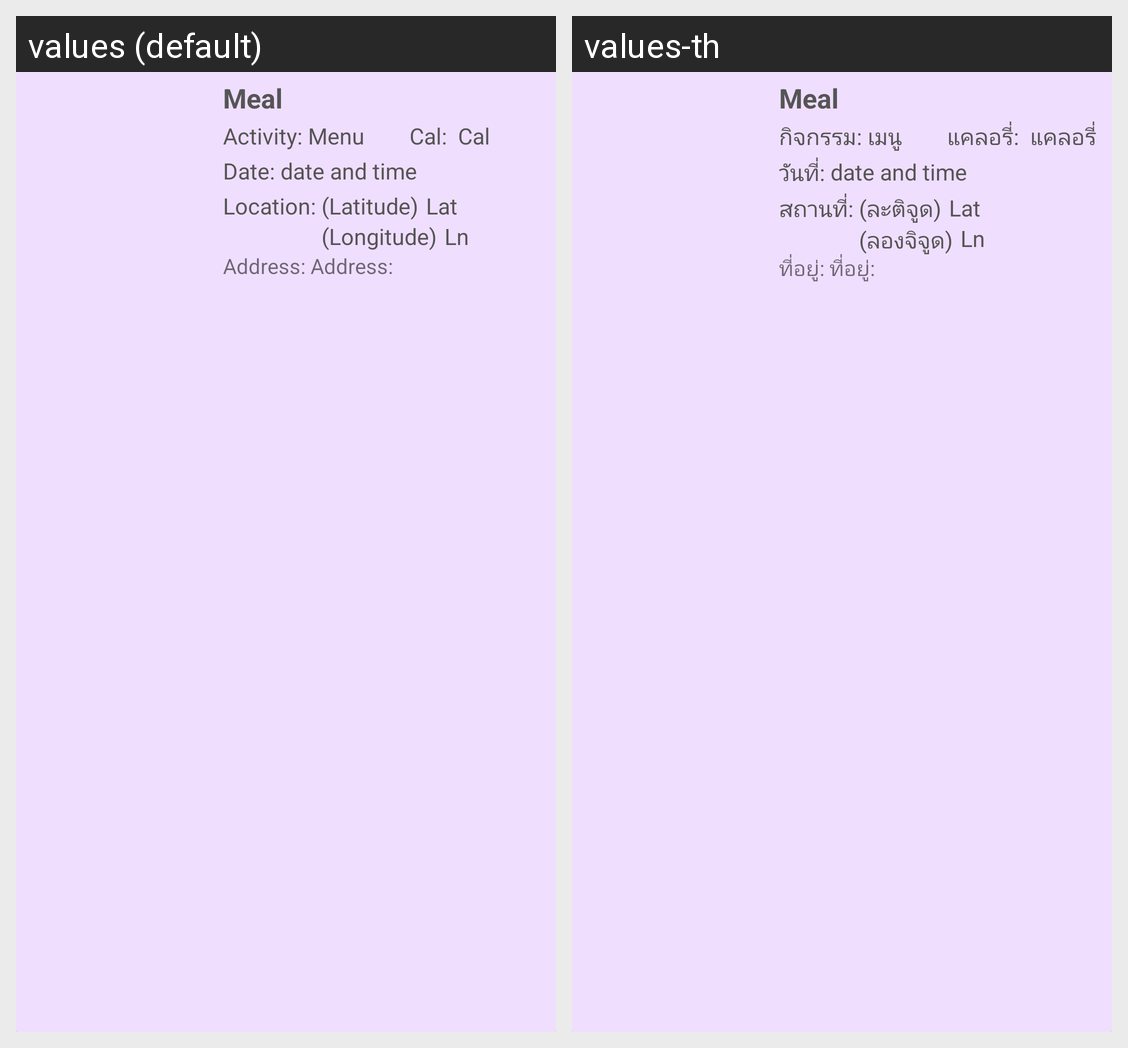

Translations of the strings shown on this Android screen, per locale in the grid:
Android screen res/layout/example_item2.xml rendered under 2 locales, left to right: values (default), values-th. Device: Nexus 5 (rendered at 1080×1920; each locale shown at half size, 540×960, under a caption strip naming it); theme AppTheme.
Strings drawn on this screen, with the default value and each locale's value (text and hints the layout hard-codes, and strings that could not be matched under every locale, appear in the picture but are not listed):

meal
  values: Meal
  values-th: Meal  [not translated; the default value is used]

_activity
  values: Activity: 
  values-th: กิจกรรม: 

menu
  values: Menu
  values-th: เมนู

Cal_
  values: Cal: 
  values-th: แคลอรี่: 

cal
  values:  Cal
  values-th:  แคลอรี่ 

date
  values: Date: 
  values-th: วันที่: 

date_time
  values: date and time
  values-th: date and time  [not translated; the default value is used]

location_
  values: Location: 
  values-th: สถานที่: 

lat
  values: Lat 
  values-th: Lat   [not translated; the default value is used]

latitude
  values: (Latitude)
  values-th: (ละติจูด)

ln_
  values: Ln 
  values-th: Ln   [not translated; the default value is used]

longitude
  values: (Longitude)
  values-th: (ลองจิจูด)

address
  values: Address: 
  values-th: ที่อยู่:
